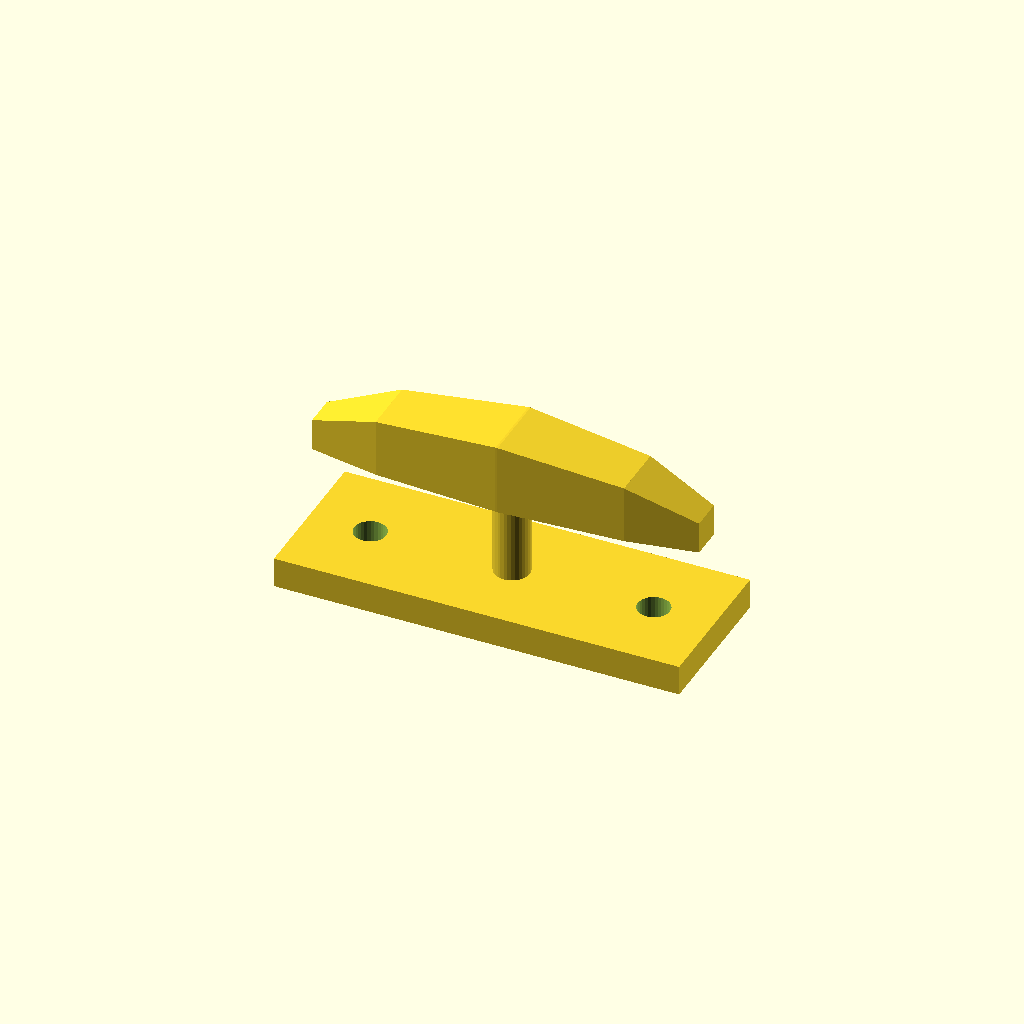
Cell 1: rendered with the file's own defaults.
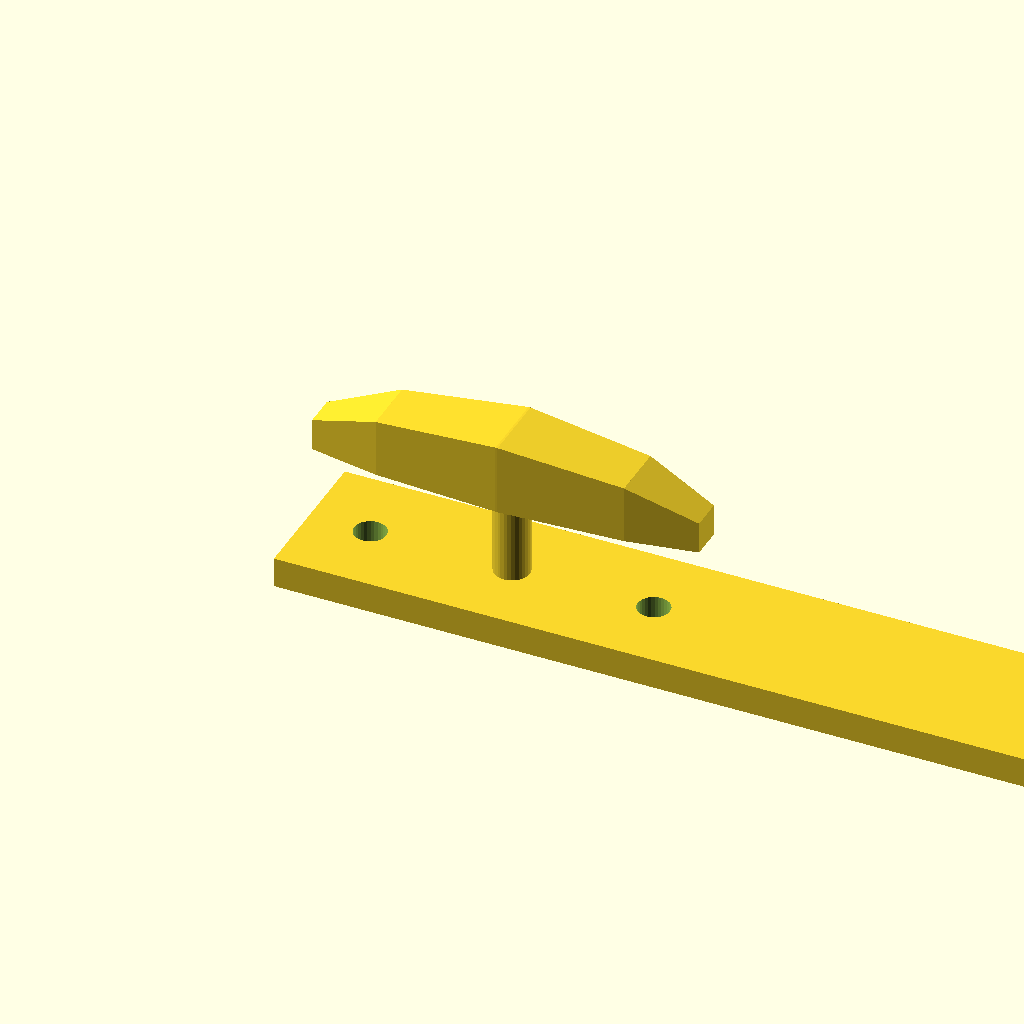
Cell 2 — base_l set to 160, the other parameters unchanged.
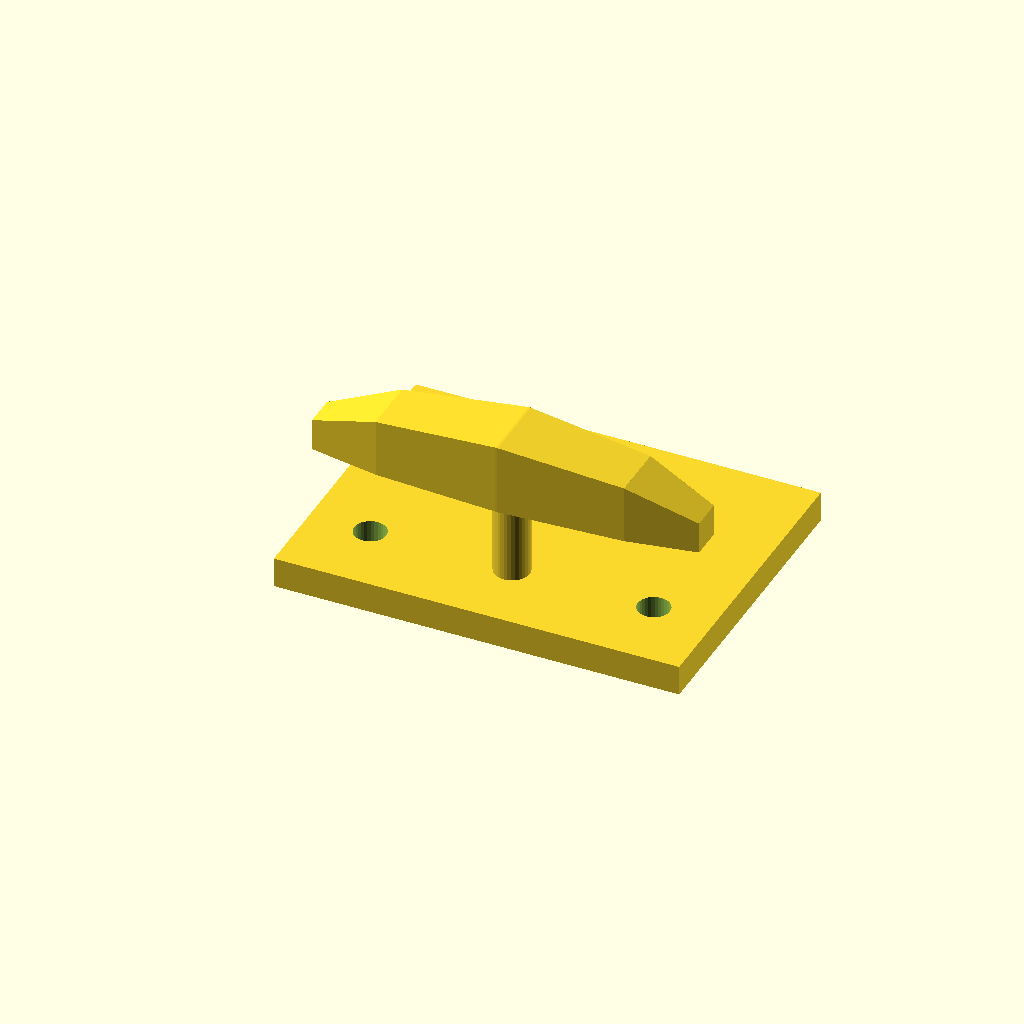
Cell 3: the same model with base_w = 60.
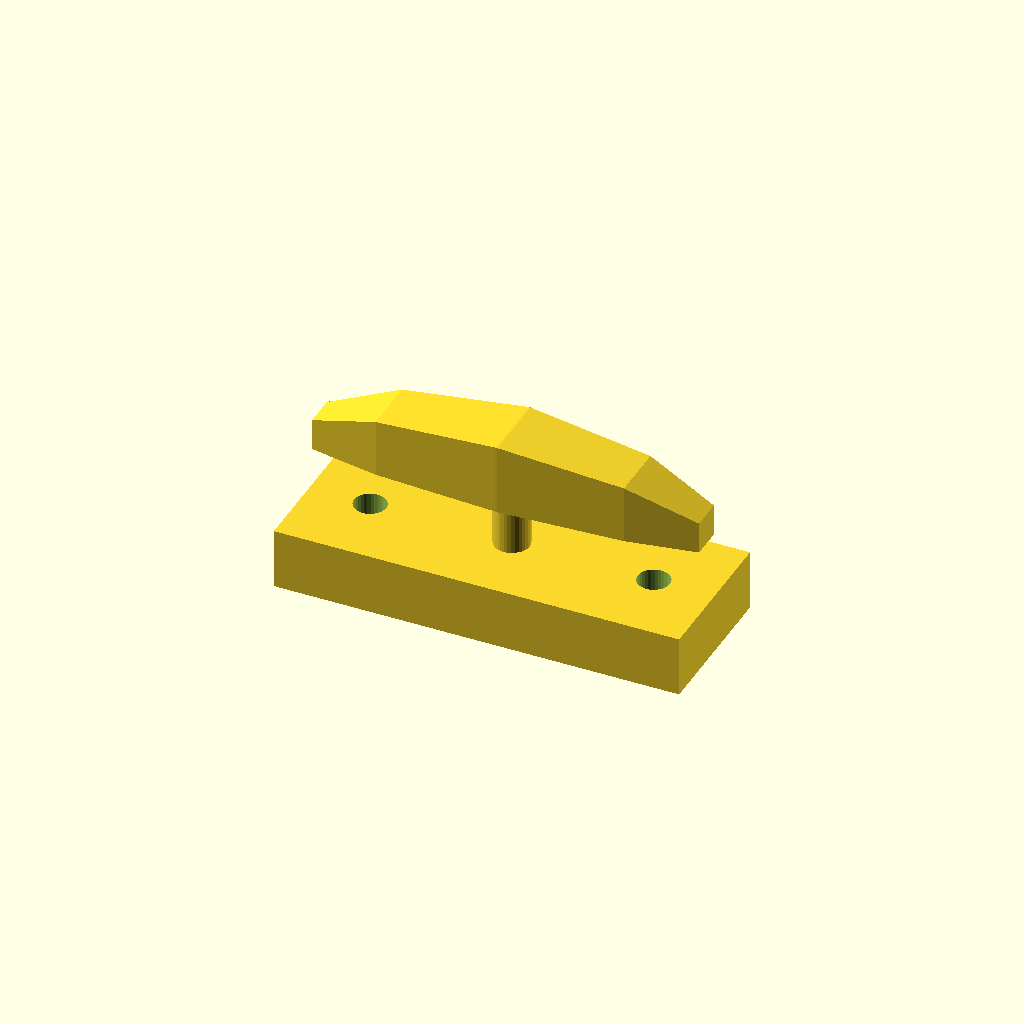
Cell 4 — base_t set to 12, the other parameters unchanged.
One fixed orthographic camera (rotation 55°, 0°, 25°; colour scheme Cornfield) for every cell.
Source of the model, optional_data/data/gen3/cleats/part_0028.scad:
$fn = 32;

// ----------------------------------------------------------------------
// Boat cleat: 80 mm base, horn 30 mm up
// ----------------------------------------------------------------------

// --- parameters (mm) ---
base_l = 80;              // base length
base_w = 30;              // base width
base_t = 6;               // base thickness
horn_len = 76;            // horn length
horn_d = 14;              // horn diameter at the middle
horn_z = 30;              // horn axis height
end_drop = 10;            // how far the horn tips drop
post_d = 7;               // centre post diameter
holes_d = 6.35;           // fixing holes
hole_x = 28;              // fixing hole spacing

difference() {
  union() {
    translate([-40, -15, 0]) cube([base_l, base_w, base_t]);
    /* centre post, sunk 1 mm into the base */
    translate([0, 0, 5]) cylinder(h = 25, d = post_d);
    /* horn: a hull chain of boxes, full in the middle and lighter at the tips */
    hull() {
      translate([-38, -3.15, 23]) cube([0.4, 6.3, 6.3], center = false);
      translate([-24.32, -5.6, 23]) cube([0.4, 11.2, 11.5], center = false);
    }
    hull() {
      translate([-24.32, -5.6, 23]) cube([0.4, 11.2, 11.5], center = false);
      translate([0, -7, 23]) cube([0.4, 14, 14], center = false);
    }
    hull() {
      translate([0, -7, 23]) cube([0.4, 14, 14], center = false);
      translate([24.32, -5.6, 23]) cube([0.4, 11.2, 11.5], center = false);
    }
    hull() {
      translate([24.32, -5.6, 23]) cube([0.4, 11.2, 11.5], center = false);
      translate([38, -3.15, 23]) cube([0.4, 6.3, 6.3], center = false);
    }
  }
  translate([-28, 0, -2.5]) cylinder(h = base_t + 5, d = holes_d);
  translate([28, 0, -2.5]) cylinder(h = base_t + 5, d = holes_d);
}
Parameter table extracted from the source (name, type, default, range or options):
base_l: number, default 80
base_w: number, default 30
base_t: number, default 6
horn_len: number, default 76
horn_d: number, default 14
horn_z: number, default 30
end_drop: number, default 10
post_d: number, default 7
holes_d: number, default 6.35
hole_x: number, default 28
